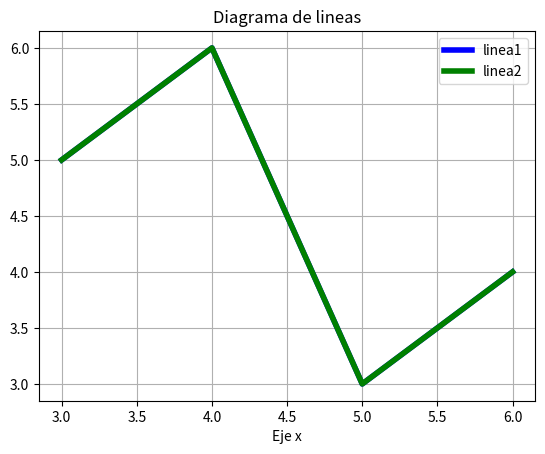

This figure's Python source:
import matplotlib.pyplot as plt
x1=(3,4,5,6)
y1=(5,6,3,4)
x2=(2,5,8)
y2=(3,4,3)

plt.plot(x1, y1, label = "linea1", linewidth = 4, color = "blue")
plt.plot(x1, y1, label = "linea2", linewidth = 4, color = "green")
plt.title("Diagrama de lineas")
plt.xlabel("Eje y")
plt.xlabel("Eje x")
plt.legend()
plt.grid()
plt.show()